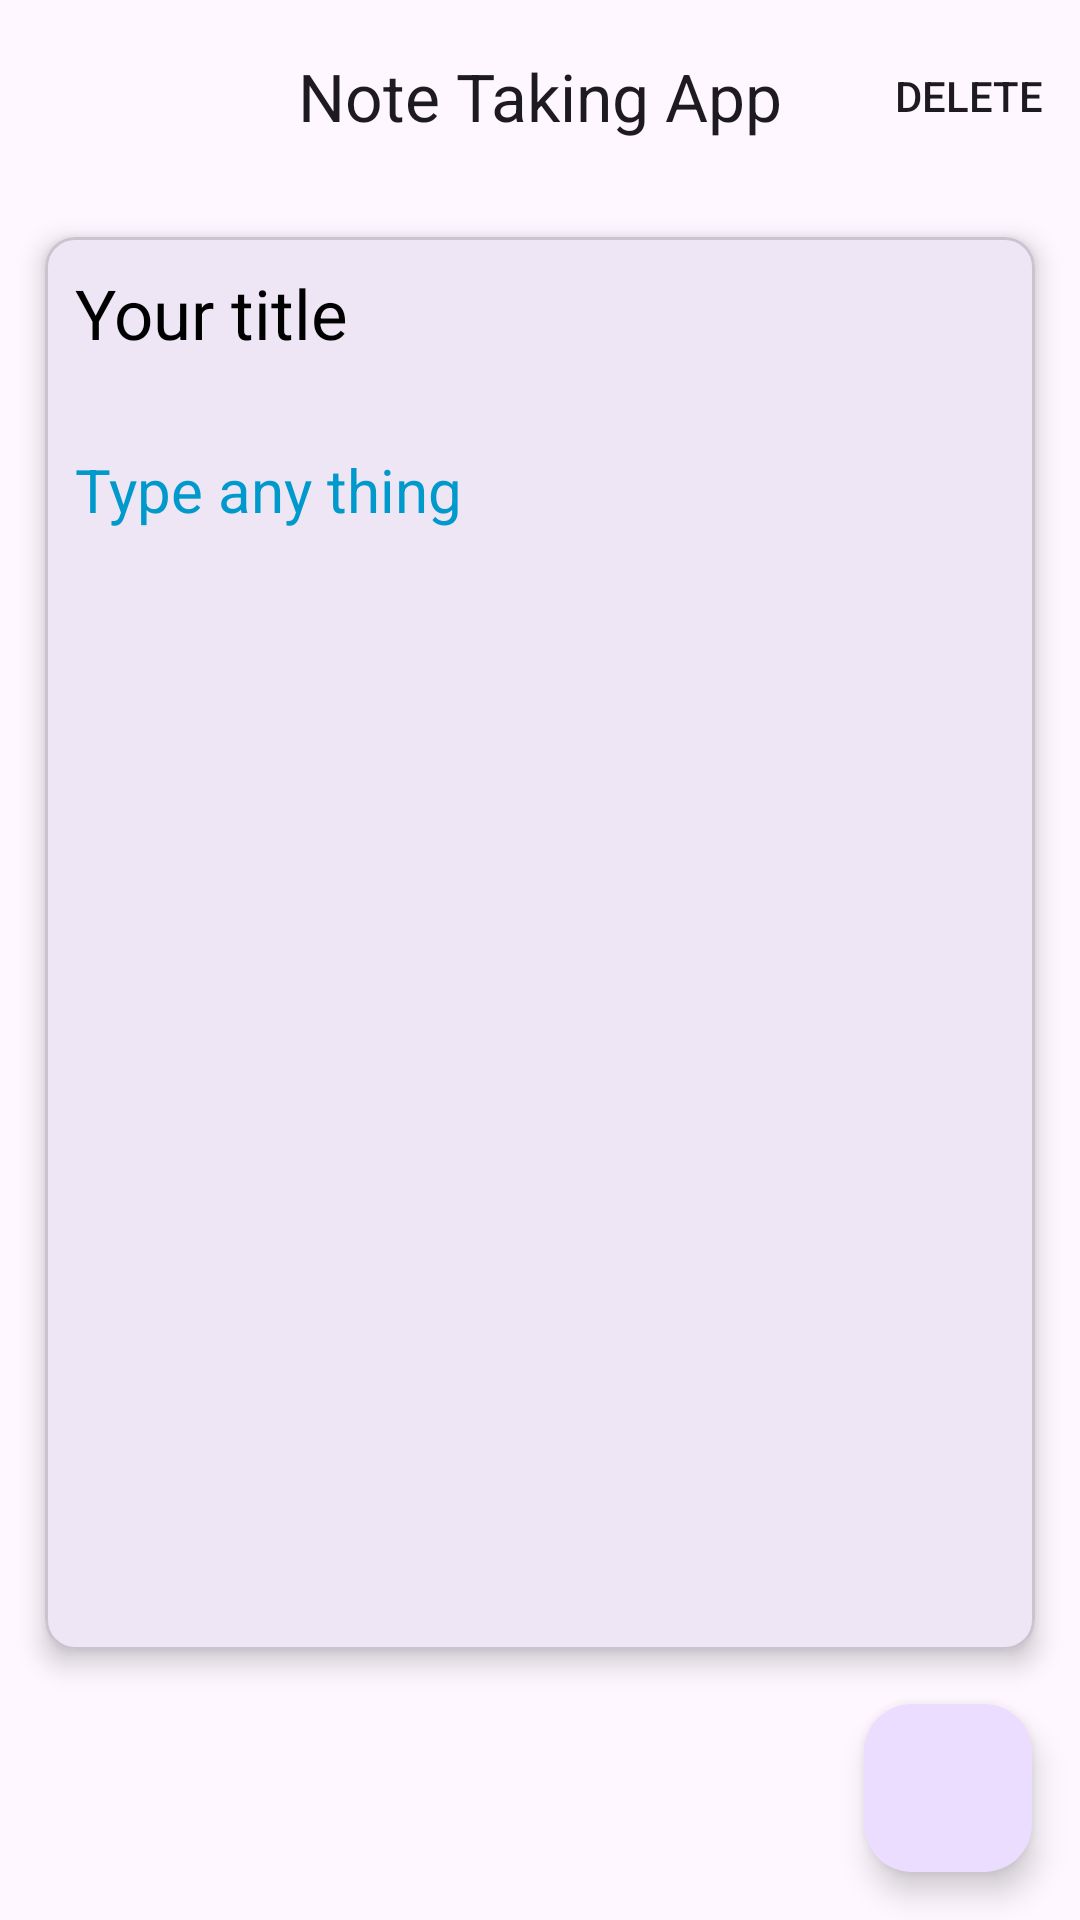

This screen was rendered from an Android layout file. Write that file and the resources it references.
<!-- AndroidManifest.xml: application theme Base.Theme.NoteApp -->
<!-- res/layout/fragment_update.xml -->
<?xml version="1.0" encoding="utf-8"?>
<layout
    xmlns:android="http://schemas.android.com/apk/res/android"
    xmlns:app="http://schemas.android.com/apk/res-auto"
    xmlns:tools="http://schemas.android.com/tools">
<androidx.constraintlayout.widget.ConstraintLayout
    android:id="@+id/frameLayout3"
    android:layout_width="match_parent"
    android:layout_height="match_parent"
    tools:context=".ui.component.updateNote.fragment.UpdateFragment">

    <com.google.android.material.appbar.MaterialToolbar
        android:id="@+id/topAppBar"
        android:layout_width="match_parent"
        android:layout_height="wrap_content"
        app:titleCentered="true"
        app:layout_constraintEnd_toEndOf="parent"
        app:layout_constraintStart_toStartOf="parent"
        app:layout_constraintTop_toTopOf="parent"
        app:menu="@menu/update_menu"
        app:title="@string/note_taking_app" />

    <com.google.android.material.card.MaterialCardView
        android:id="@+id/materialCardView"
        android:layout_width="0dp"
        android:layout_height="0dp"
        android:layout_marginHorizontal="15dp"
        android:layout_marginBottom="90dp"
        android:layout_marginTop="15dp"
        app:cardCornerRadius="10dp"
        app:cardElevation="5dp"
        app:layout_constraintBottom_toBottomOf="parent"
        app:layout_constraintEnd_toEndOf="parent"
        app:layout_constraintStart_toStartOf="parent"
        app:layout_constraintTop_toBottomOf="@+id/topAppBar">

        <LinearLayout
            android:layout_width="match_parent"
            android:layout_height="match_parent"
            android:orientation="vertical">

            <EditText
                android:id="@+id/title_et"
                android:layout_width="match_parent"
                android:layout_height="wrap_content"
                android:background="@android:color/transparent"
                android:hint="Your title"
                android:inputType="text"
                android:padding="10dp"
                android:textColor="@android:color/black"
                android:textColorHint="@android:color/black"
                android:textSize="23sp" />

            <EditText
                android:id="@+id/note_et"
                android:layout_width="match_parent"
                android:layout_height="0dp"
                android:layout_marginTop="10dp"
                android:layout_weight="1"
                android:background="@android:color/transparent"
                android:gravity="start|top"
                android:hint="Type any thing"
                android:inputType="textMultiLine"
                android:padding="10dp"
                android:textColorHint="@android:color/holo_blue_dark"
                android:textSize="20sp" />

        </LinearLayout>
    </com.google.android.material.card.MaterialCardView>

    <com.google.android.material.floatingactionbutton.FloatingActionButton
        android:id="@+id/fab_done"
        android:layout_width="wrap_content"
        android:layout_height="wrap_content"
        android:layout_marginEnd="16dp"
        android:layout_marginBottom="16dp"
        android:clickable="true"
        android:contentDescription="fabDone"
        android:focusable="true"
        android:src="@drawable/fab_done"
        app:layout_constraintBottom_toBottomOf="parent"
        app:layout_constraintEnd_toEndOf="parent" />

</androidx.constraintlayout.widget.ConstraintLayout>
</layout>
<!-- resources referenced by this layout -->
<resources>
  <string name="note_taking_app">Note Taking App</string>
  <style name="Base.Theme.NoteApp" parent="Theme.Material3.DayNight.NoActionBar">
          
          
      </style>
</resources>
